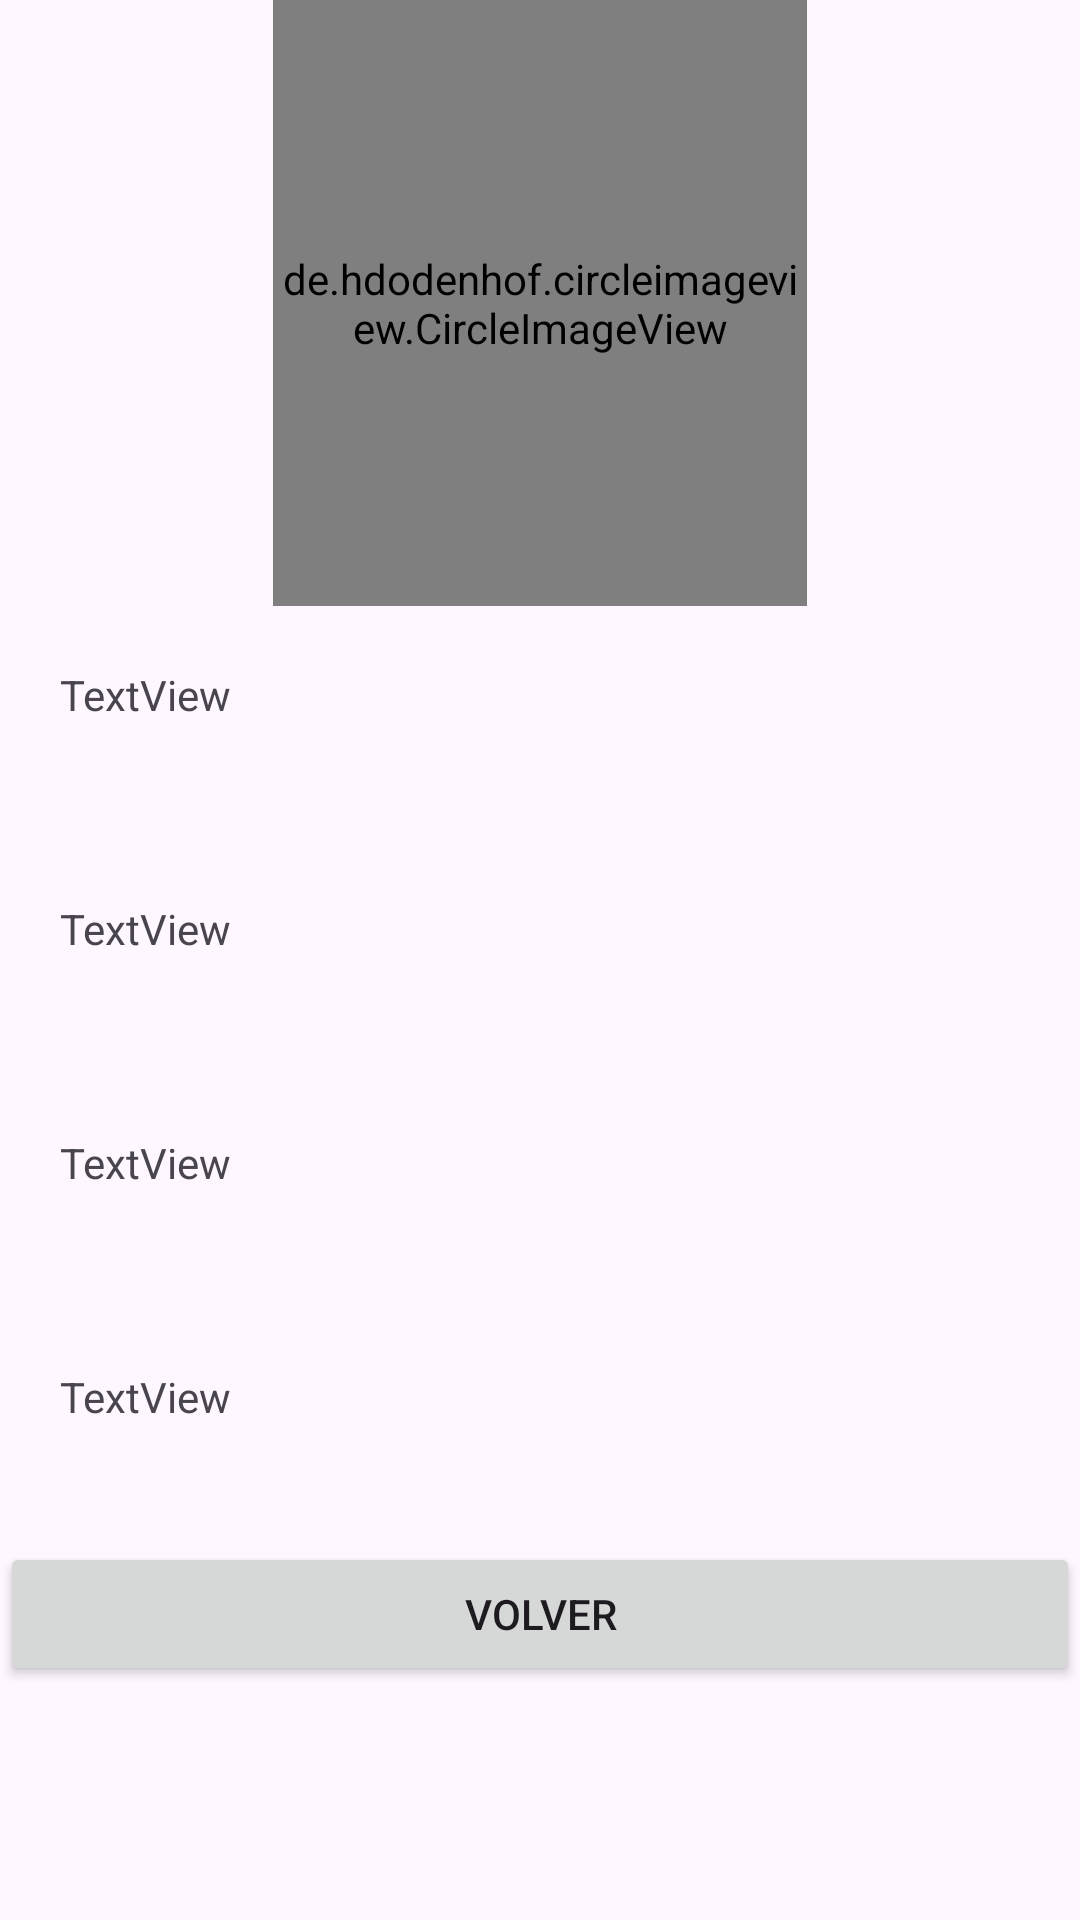

Layout XML and referenced resources for this Android screen:
<!-- AndroidManifest.xml: application theme Theme.Entregable3_Moviles -->
<!-- res/layout/segunda_pantalla.xml -->
<?xml version="1.0" encoding="utf-8"?>
<LinearLayout xmlns:android="http://schemas.android.com/apk/res/android"
    xmlns:app="http://schemas.android.com/apk/res-auto"
    android:layout_width="match_parent"
    android:layout_height="match_parent"
    xmlns:tools="http://schemas.android.com/tools"
    android:orientation="vertical"
    tools:context=".SegundaPantalla"
    android:layout_margin="10dp">

    <de.hdodenhof.circleimageview.CircleImageView
        android:id="@+id/imagen"
        android:layout_width="178dp"
        android:layout_height="202dp"
        android:layout_gravity="center"
        android:src="@drawable/imagenpordefecto"></de.hdodenhof.circleimageview.CircleImageView>

    <TextView
        android:layout_margin="20dp"
        android:id="@+id/txtnombre"
        android:layout_width="match_parent"
        android:layout_height="38dp"
        android:layout_gravity="center"
        android:text="TextView" />

    <TextView
        android:id="@+id/txttelefono"
        android:layout_width="match_parent"
        android:layout_height="38dp"
        android:layout_gravity="center"
        android:layout_margin="20dp"
        android:text="TextView" />

    <TextView
        android:layout_margin="20dp"
        android:id="@+id/txtfecha"
        android:layout_width="match_parent"
        android:layout_height="38dp"
        android:layout_gravity="center"
        android:text="TextView" />
    <TextView
        android:layout_margin="20dp"
        android:id="@+id/txtmensaje"
        android:layout_width="match_parent"
        android:layout_height="38dp"
        android:layout_gravity="center"
        android:text="TextView" />

    <Button
        android:id="@+id/btnvolver"
        android:layout_width="match_parent"
        android:layout_height="wrap_content"
        android:text="Volver" />

</LinearLayout>
<!-- resources referenced by this layout -->
<resources>
  <!-- drawable imagenpordefecto: jpg bitmap (drawable, 13732 bytes) -->
  <style name="Theme.Entregable3_Moviles" parent="Base.Theme.Entregable3_Moviles" />
  <style name="Base.Theme.Entregable3_Moviles" parent="Theme.Material3.DayNight.NoActionBar">
          
          
      </style>
</resources>
